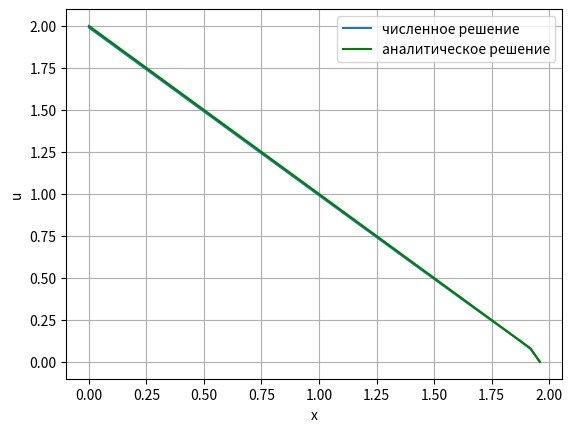
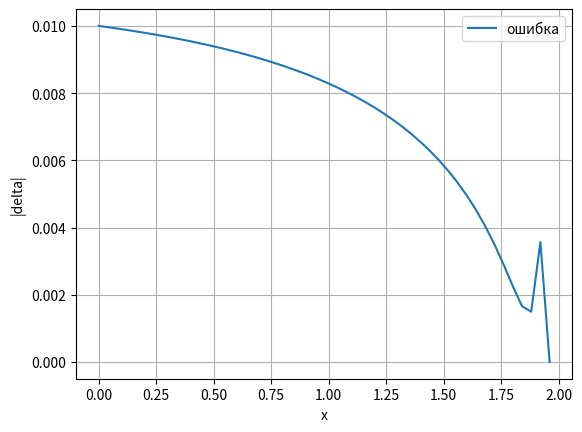

The script that saved these images, in order:
import numpy as np
import matplotlib.pyplot as plt

#a_ = 1
q = 1
l = 2
k = 1
s = 1
n = 1
u0_ = 1


def lambda_(u):
    return u ** n


def alpha_():
    return 1 / (n ** (1 / 2))


def func(x, t, lend):
    if x == lend:
        return 0
    if x == 0 and t != 0:
        return 1
    if t == 0:
        return 0
    else:
        z = x / (u0_ ** n * t ** (k * n + 1)) ** 0.5
        if z <= 1 / (n ** 2):
            return alpha_() * n * (alpha_() - z)


def gamma1(t):
    return 0


def gamma0(t):
    return u0_ * t ** k


def u0n(x):
    return 0  # -x*q/(k*s)+l/(k*s)


alpha = [0, 0]
beta = [1, 1]


def u0(x, t, xn):
    if x <= (alpha_() * (u0_ ** n * t ** (k * n + 1)) ** 0.5):
        return u0_ * t ** k * (func(x, t, xn) ** (1 / n))
    else:
        return 0


def koef(old, u, time, tau, xrange, h):
    d = np.zeros(len(xrange))
    d[0] = gamma0(time * tau)
    d[-1] = gamma1(time * tau)

    b = np.zeros(len(xrange))
    b[0] = - alpha[0] / h + beta[0]
    b[-1] = alpha[1] / h + beta[1]

    c = np.zeros(len(xrange))
    c[0] = alpha[0] / h

    a = np.zeros(len(xrange))
    a[-1] = -alpha[1] / h

    for i in range(1, len(xrange) - 1):
        a[i] = tau / (2 * h ** 2) * (lambda_(u[i]) + lambda_(u[i - 1]))
        b[i] = -tau / (2 * h ** 2) * (
                    2 * lambda_(u[i]) + lambda_(u[i - 1]) + lambda_(u[i + 1])) - 1
        c[i] = tau / (2 * h ** 2) * (lambda_(u[i]) + lambda_(u[i + 1]))
        d[i] = -old[i]

    return solve(a, b, c, d, xrange)


def solve(a, b, c, d, x):
    A = np.zeros(len(x))
    A[0] = - c[0] / b[0]

    B = np.zeros(len(x))
    B[0] = d[0] / b[0]

    for i in range(1, len(x)):
        A[i] = -c[i] / (b[i] + a[i] * A[i - 1])
        B[i] = (d[i] - a[i] * B[i - 1]) / (b[i] + a[i] * A[i - 1])

    result = np.zeros(len(x))
    result[-1] = B[-1]

    for i in range(len(x) - 2, -1, -1):
        result[i] = B[i] + A[i] * result[i + 1]

    return result


def graph():
    left_end = 0
    right_end = l
    t0 = 0
    tn = 2
    n = 50
    h = (right_end - left_end) / n
    tau = 0.01
    time_range = np.linspace(t0, tn, int((tn - t0) / tau))
    xrange = np.arange(left_end, right_end, h)

    old_next = np.zeros(len(xrange))  # u0n(xrange) #тот что был до некст
    u_ = np.zeros(len(xrange))

    for i in range(1, len(time_range)):
        for j in range(5):
            u_ = koef(old_next, u_, i, tau, xrange, h)
        old_next = u_
    next = u_

    u = np.zeros(len(xrange))
    for i in range(len(xrange)):
        el = xrange[i]
        u[i] = u0(el, tn, xrange[-1])

    err = abs(u - next)

    plt.figure("Решение")
    plt.xlabel("x")
    plt.ylabel("u")
    plt.plot(xrange, next, label="численное решение")
    plt.plot(xrange, u, color='g', label="аналитическое решение")
    plt.grid()
    plt.legend()

    plt.figure("Ошибка")
    plt.xlabel("x")
    plt.ylabel("|delta|")
    plt.plot(xrange, err, label="ошибка")
    plt.grid()
    plt.legend()

    plt.show()


graph()
